Run: headless pygame with SDL's dummy video driver; simulated clock (each Clock.tick advances the game by its frame time, no real sleeping); random seed 0; keys injected as events and as key.get_pressed() state; no mouse input.
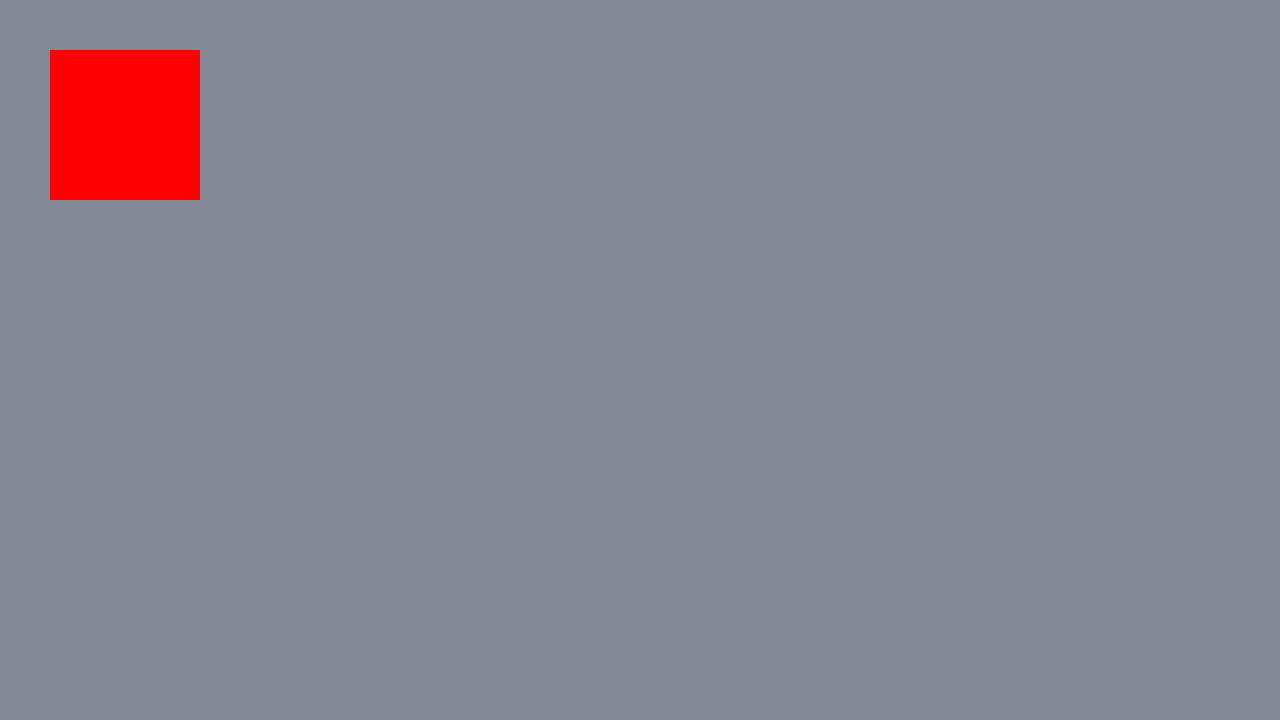
Frame 1 of 4 · flips 1–60 · no input
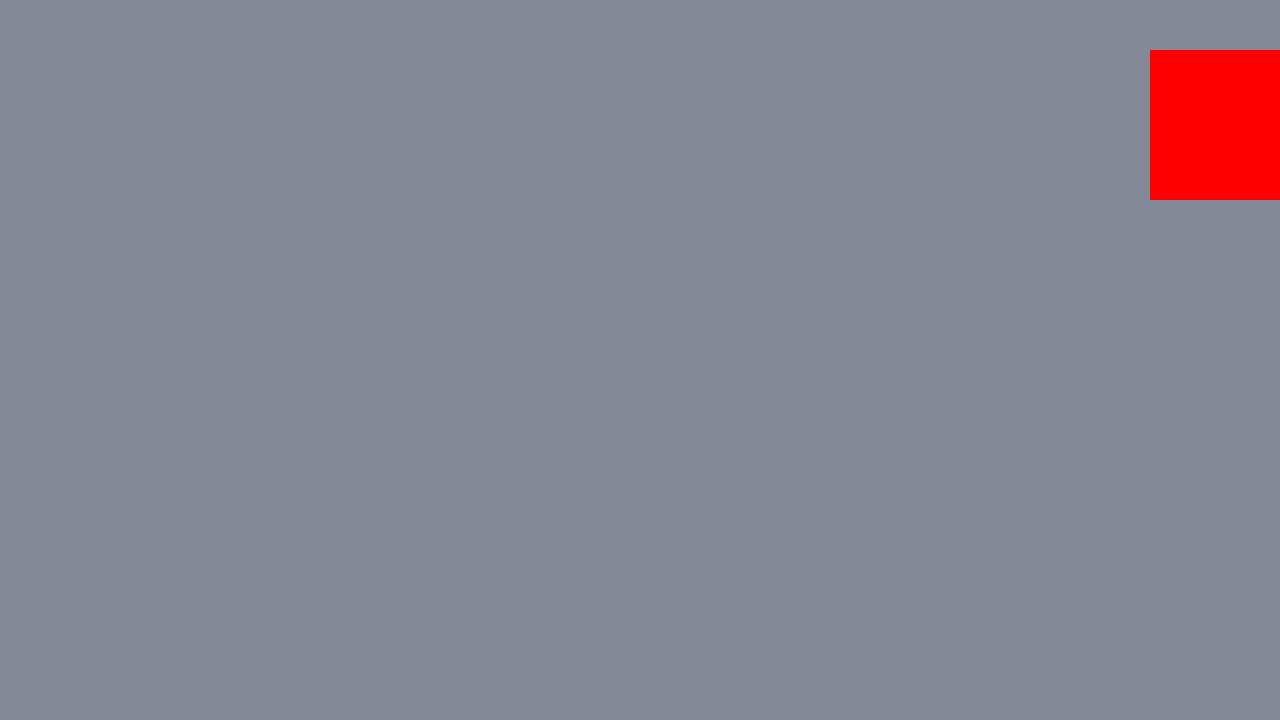
Frame 2 of 4 · flips 61–180 · tapped SPACE, RETURN · held RIGHT (→), D
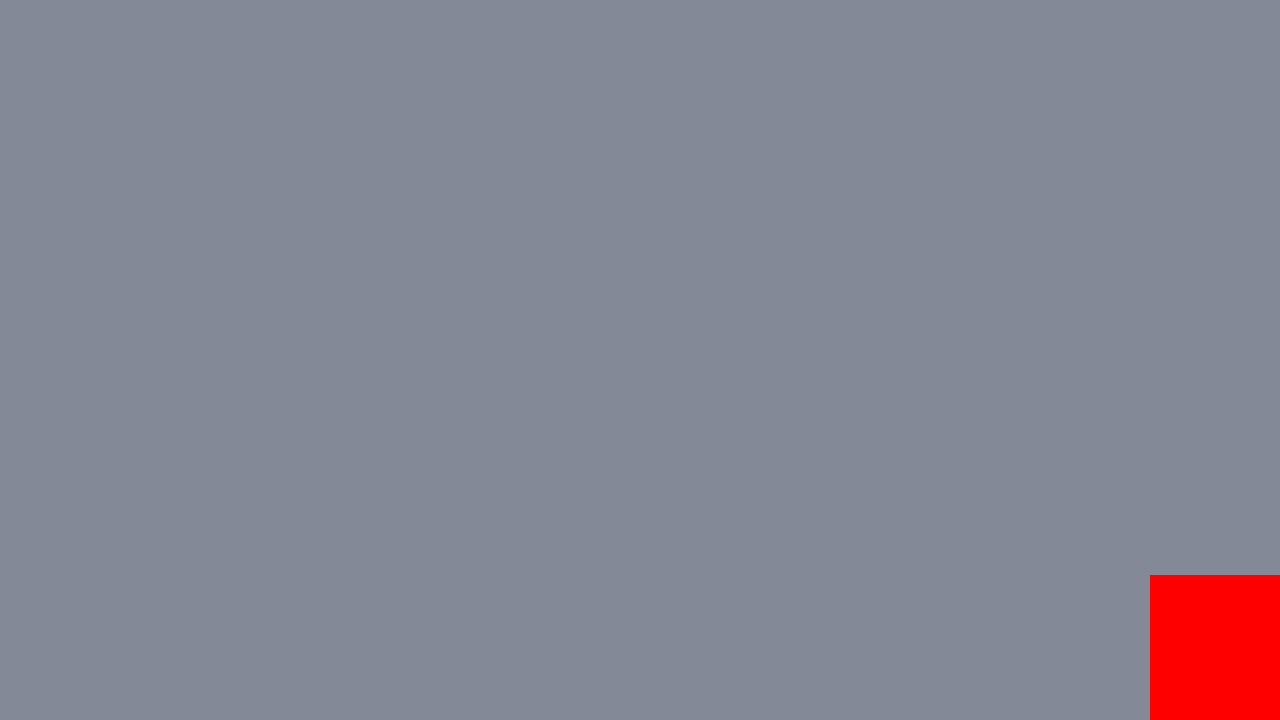
Frame 3 of 4 · flips 181–300 · held DOWN (↓), S
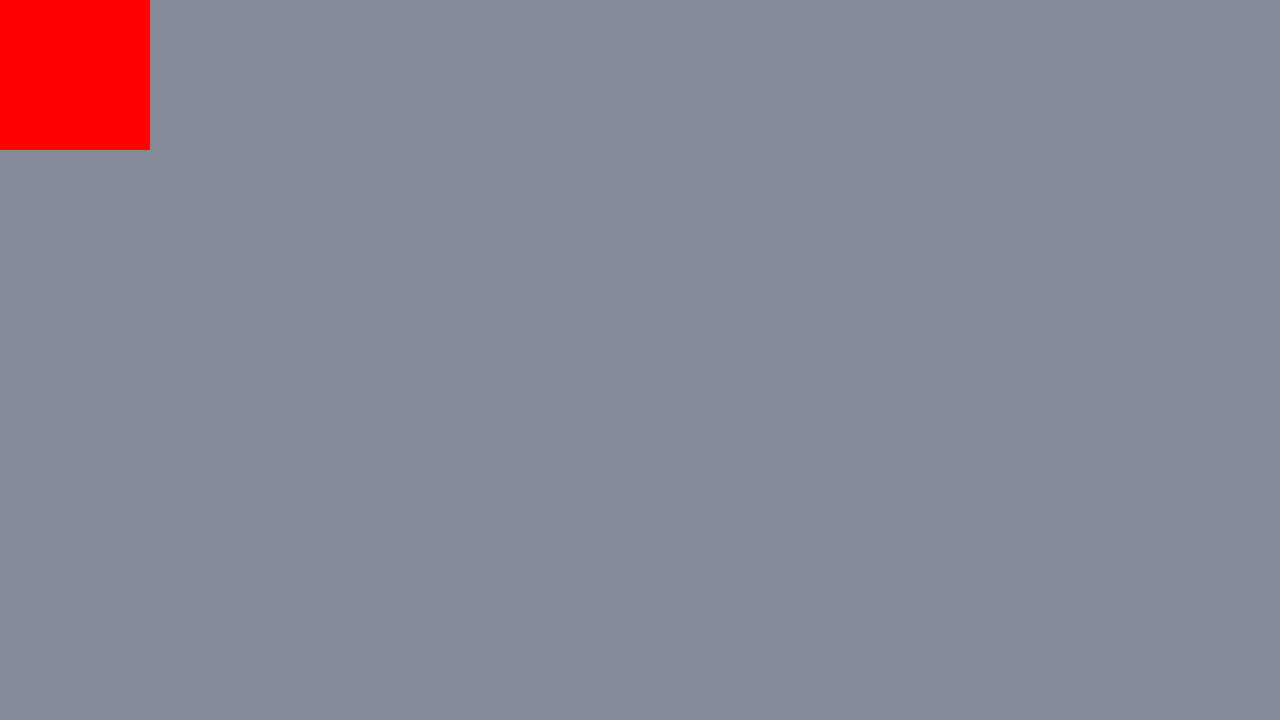
Frame 4 of 4 · flips 301–420 · held LEFT (←), A, UP (↑), W

The pygame program that drew these frames:

import pygame

pygame.init()
screenWidth = 1280
screenHeight = 720
screen = pygame.display.set_mode((screenWidth, screenHeight))
pygame.display.set_caption("Shape Matcher 3")
clock = pygame.time.Clock()
running = True

x = 50
y = 50
width = 150
height = 150
vel = 25

while running:
    for event in pygame.event.get():
        if event.type == pygame.QUIT:
             running = False
    
    pygame.draw.rect(screen, (255,0,0), (x, y, width, height))
    pygame.display.update()

    keys = pygame.key.get_pressed()

    if keys[pygame.K_a] and x > vel - vel:
        x -= vel
    if keys[pygame.K_d] and x < screenWidth - width:
        x += vel
    if keys[pygame.K_w] and y > vel - vel:
        y -= vel
    if keys[pygame.K_s] and y < screenHeight - height:
        y += vel
        
    screen.fill((131,137,150))
    
    clock.tick(60)

pygame.quit()
